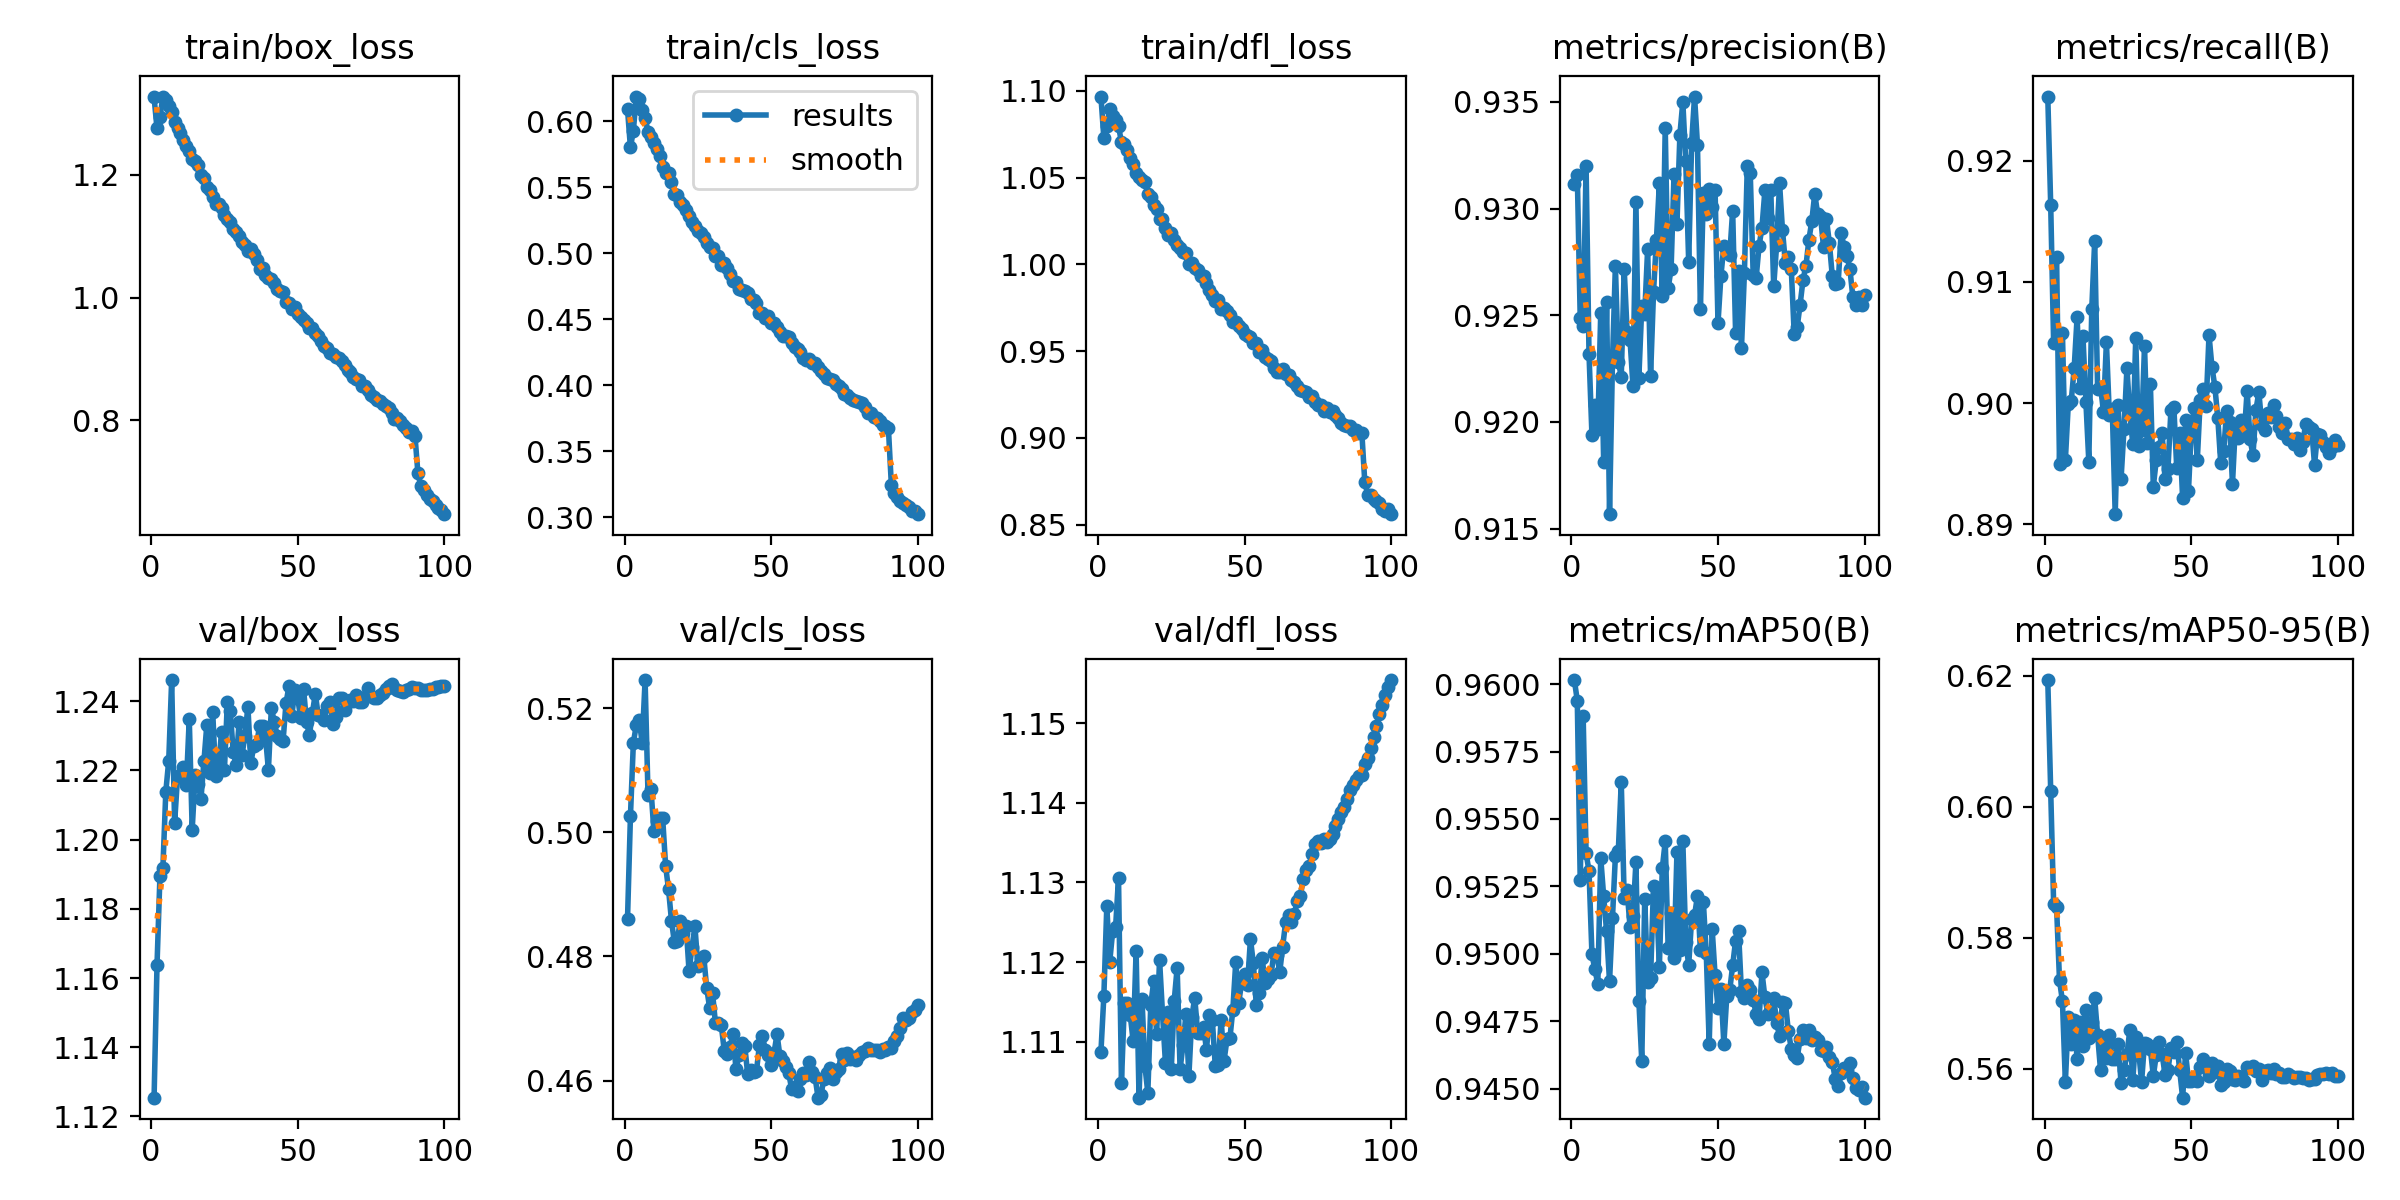

The table this chart was drawn from, first rows:
epoch, time, train/box_loss, train/cls_loss, train/dfl_loss, metrics/precision(B), metrics/recall(B), metrics/mAP50(B), metrics/mAP50-95(B), val/box_loss, val/cls_loss, val/dfl_loss, lr/pg0, lr/pg1, lr/pg2
1, 238.7, 1.326, 0.6092, 1.097, 0.9311, 0.9253, 0.9601, 0.6193, 1.125, 0.486, 1.109, 0.003328, 0.003328, 0.003328
2, 481.7, 1.275, 0.5802, 1.073, 0.9316, 0.9163, 0.9594, 0.6023, 1.164, 0.5026, 1.116, 0.006595, 0.006595, 0.006595
3, 713, 1.293, 0.593, 1.08, 0.9249, 0.9049, 0.9527, 0.5852, 1.189, 0.5144, 1.127, 0.009796, 0.009796, 0.009796
4, 1078, 1.327, 0.6188, 1.09, 0.9245, 0.9121, 0.9588, 0.5846, 1.192, 0.5172, 1.12, 0.009703, 0.009703, 0.009703
5, 1313, 1.322, 0.617, 1.085, 0.932, 0.895, 0.9537, 0.5735, 1.214, 0.518, 1.124, 0.009604, 0.009604, 0.009604
6, 1566, 1.311, 0.6086, 1.083, 0.9232, 0.9058, 0.9531, 0.5703, 1.223, 0.5144, 1.124, 0.009505, 0.009505, 0.009505
7, 1801, 1.302, 0.6024, 1.08, 0.9194, 0.8953, 0.95, 0.558, 1.246, 0.5245, 1.131, 0.009406, 0.009406, 0.009406
8, 2036, 1.286, 0.5922, 1.07, 0.9208, 0.9, 0.9494, 0.5678, 1.205, 0.506, 1.105, 0.009307, 0.009307, 0.009307
9, 2267, 1.275, 0.5877, 1.069, 0.9197, 0.9002, 0.9489, 0.5637, 1.218, 0.507, 1.115, 0.009208, 0.009208, 0.009208
10, 4318, 1.267, 0.5833, 1.066, 0.9251, 0.9029, 0.9536, 0.5674, 1.219, 0.5002, 1.115, 0.009109, 0.009109, 0.009109
11, 4547, 1.257, 0.5788, 1.061, 0.9181, 0.9071, 0.9521, 0.5615, 1.221, 0.5018, 1.113, 0.00901, 0.00901, 0.00901
12, 4838, 1.247, 0.5741, 1.058, 0.9256, 0.9012, 0.9508, 0.5671, 1.216, 0.5023, 1.11, 0.008911, 0.008911, 0.008911
13, 5069, 1.238, 0.5654, 1.053, 0.9157, 0.9055, 0.949, 0.5634, 1.235, 0.5022, 1.121, 0.008812, 0.008812, 0.008812
14, 5302, 1.226, 0.5611, 1.05, 0.9228, 0.9001, 0.9513, 0.5689, 1.203, 0.4946, 1.103, 0.008713, 0.008713, 0.008713
15, 5536, 1.223, 0.561, 1.049, 0.9273, 0.8952, 0.9536, 0.5647, 1.219, 0.4908, 1.115, 0.008614, 0.008614, 0.008614
16, 5775, 1.215, 0.5542, 1.048, 0.9228, 0.9077, 0.9538, 0.5671, 1.216, 0.4858, 1.107, 0.008515, 0.008515, 0.008515
17, 6002, 1.2, 0.5447, 1.04, 0.9221, 0.9134, 0.9564, 0.5708, 1.212, 0.4823, 1.104, 0.008416, 0.008416, 0.008416
18, 9087, 1.195, 0.5443, 1.039, 0.9272, 0.9011, 0.9521, 0.5651, 1.223, 0.4826, 1.115, 0.008317, 0.008317, 0.008317
19, 9417, 1.18, 0.5391, 1.034, 0.9242, 0.9013, 0.9524, 0.5598, 1.233, 0.4858, 1.118, 0.008218, 0.008218, 0.008218
20, 9652, 1.175, 0.5362, 1.032, 0.9238, 0.8993, 0.951, 0.5635, 1.219, 0.4837, 1.111, 0.008119, 0.008119, 0.008119
21, 9906, 1.164, 0.5325, 1.026, 0.9217, 0.905, 0.9514, 0.5616, 1.237, 0.4849, 1.12, 0.00802, 0.00802, 0.00802
22, 10145, 1.153, 0.5282, 1.026, 0.9303, 0.899, 0.9534, 0.5651, 1.219, 0.4776, 1.114, 0.007921, 0.007921, 0.007921
23, 10375, 1.152, 0.5234, 1.021, 0.9221, 0.8995, 0.9483, 0.5614, 1.221, 0.4815, 1.107, 0.007822, 0.007822, 0.007822
24, 10678, 1.146, 0.5207, 1.017, 0.9254, 0.8909, 0.946, 0.5615, 1.231, 0.4849, 1.114, 0.007723, 0.007723, 0.007723
25, 10908, 1.135, 0.5167, 1.018, 0.9251, 0.8998, 0.952, 0.5638, 1.22, 0.4784, 1.107, 0.007624, 0.007624, 0.007624
26, 11146, 1.127, 0.5157, 1.014, 0.9281, 0.8938, 0.9489, 0.5578, 1.24, 0.4795, 1.115, 0.007525, 0.007525, 0.007525
27, 11443, 1.123, 0.512, 1.011, 0.9222, 0.8979, 0.9491, 0.5598, 1.237, 0.4801, 1.119, 0.007426, 0.007426, 0.007426
28, 11711, 1.112, 0.5078, 1.009, 0.9261, 0.9029, 0.9525, 0.5622, 1.225, 0.4749, 1.107, 0.007327, 0.007327, 0.007327
29, 11976, 1.107, 0.5051, 1.007, 0.9285, 0.8991, 0.9521, 0.5659, 1.222, 0.4718, 1.11, 0.007228, 0.007228, 0.007228
30, 12220, 1.101, 0.5037, 1.006, 0.9312, 0.8966, 0.9495, 0.5583, 1.234, 0.4742, 1.113, 0.007129, 0.007129, 0.007129
31, 12514, 1.09, 0.4978, 1, 0.9259, 0.9054, 0.9532, 0.5648, 1.225, 0.4693, 1.106, 0.00703, 0.00703, 0.00703
32, 12754, 1.085, 0.4976, 1.001, 0.9338, 0.8965, 0.9542, 0.5627, 1.23, 0.4692, 1.113, 0.006931, 0.006931, 0.006931
33, 13026, 1.075, 0.4915, 0.9978, 0.9263, 0.8978, 0.9502, 0.558, 1.238, 0.4689, 1.116, 0.006832, 0.006832, 0.006832
34, 13287, 1.078, 0.4929, 0.9967, 0.9272, 0.9047, 0.9515, 0.564, 1.222, 0.4648, 1.111, 0.006733, 0.006733, 0.006733
35, 13607, 1.071, 0.4885, 0.9932, 0.9316, 0.8967, 0.9498, 0.5637, 1.227, 0.4643, 1.111, 0.006634, 0.006634, 0.006634
36, 13858, 1.061, 0.4844, 0.993, 0.9293, 0.9016, 0.9538, 0.563, 1.228, 0.4655, 1.112, 0.006535, 0.006535, 0.006535
37, 14128, 1.047, 0.479, 0.9892, 0.9335, 0.8931, 0.9502, 0.5589, 1.233, 0.4676, 1.109, 0.006436, 0.006436, 0.006436
38, 14384, 1.048, 0.4784, 0.9851, 0.935, 0.8953, 0.9542, 0.5621, 1.233, 0.4618, 1.113, 0.006337, 0.006337, 0.006337
39, 14680, 1.037, 0.4729, 0.9825, 0.9322, 0.8964, 0.9505, 0.564, 1.23, 0.4641, 1.113, 0.006238, 0.006238, 0.006238
40, 14993, 1.032, 0.4721, 0.9788, 0.9275, 0.8976, 0.9496, 0.5622, 1.22, 0.4661, 1.107, 0.006139, 0.006139, 0.006139
41, 15264, 1.03, 0.4711, 0.9793, 0.9331, 0.8937, 0.9513, 0.5591, 1.238, 0.4656, 1.107, 0.00604, 0.00604, 0.00604
42, 15514, 1.024, 0.47, 0.9744, 0.9353, 0.8946, 0.9514, 0.5598, 1.234, 0.461, 1.113, 0.005941, 0.005941, 0.005941
43, 15768, 1.013, 0.4653, 0.9749, 0.933, 0.8994, 0.9522, 0.5632, 1.23, 0.4617, 1.108, 0.005842, 0.005842, 0.005842
44, 16009, 1.011, 0.4643, 0.9733, 0.9253, 0.8997, 0.9501, 0.5626, 1.229, 0.4613, 1.11, 0.005743, 0.005743, 0.005743
45, 16248, 1.009, 0.4622, 0.9708, 0.9307, 0.8946, 0.9519, 0.5641, 1.229, 0.4616, 1.11, 0.005644, 0.005644, 0.005644
46, 16610, 0.9933, 0.4546, 0.9667, 0.9297, 0.8976, 0.95, 0.5597, 1.239, 0.4657, 1.114, 0.005545, 0.005545, 0.005545
47, 16921, 0.9915, 0.4546, 0.9667, 0.9309, 0.8921, 0.9467, 0.5556, 1.244, 0.4672, 1.12, 0.005446, 0.005446, 0.005446
48, 17161, 0.9812, 0.4506, 0.9644, 0.9301, 0.8986, 0.9509, 0.5624, 1.236, 0.465, 1.115, 0.005347, 0.005347, 0.005347
49, 17414, 0.9848, 0.4523, 0.9626, 0.9309, 0.8928, 0.9492, 0.5582, 1.243, 0.4642, 1.117, 0.005248, 0.005248, 0.005248
50, 17718, 0.9733, 0.4469, 0.9596, 0.9246, 0.898, 0.948, 0.5582, 1.241, 0.4625, 1.119, 0.005149, 0.005149, 0.005149
51, 17954, 0.9687, 0.4468, 0.9586, 0.9269, 0.8996, 0.9487, 0.5587, 1.235, 0.4645, 1.117, 0.00505, 0.00505, 0.00505
52, 18216, 0.9634, 0.444, 0.9584, 0.9283, 0.8953, 0.9467, 0.5581, 1.243, 0.4675, 1.123, 0.004951, 0.004951, 0.004951
53, 18457, 0.9591, 0.4403, 0.9548, 0.928, 0.9003, 0.9484, 0.5602, 1.234, 0.4639, 1.12, 0.004852, 0.004852, 0.004852
54, 18688, 0.9498, 0.4374, 0.9545, 0.9278, 0.9011, 0.9486, 0.5615, 1.23, 0.4632, 1.115, 0.004753, 0.004753, 0.004753
55, 18913, 0.9499, 0.4373, 0.9493, 0.9299, 0.8997, 0.9496, 0.5601, 1.237, 0.4622, 1.116, 0.004654, 0.004654, 0.004654
56, 19156, 0.9432, 0.4367, 0.9505, 0.9242, 0.9056, 0.9505, 0.5588, 1.242, 0.4612, 1.12, 0.004555, 0.004555, 0.004555
57, 19396, 0.9369, 0.4322, 0.9468, 0.9271, 0.903, 0.9508, 0.5608, 1.236, 0.4586, 1.117, 0.004456, 0.004456, 0.004456
58, 19623, 0.9291, 0.429, 0.9452, 0.9234, 0.9013, 0.9486, 0.5595, 1.236, 0.4589, 1.118, 0.004357, 0.004357, 0.004357
59, 19848, 0.9209, 0.4278, 0.9441, 0.927, 0.8988, 0.9484, 0.5605, 1.235, 0.4583, 1.118, 0.004258, 0.004258, 0.004258
60, 20074, 0.9172, 0.4254, 0.94, 0.932, 0.8951, 0.9488, 0.5575, 1.239, 0.4603, 1.121, 0.004159, 0.004159, 0.004159
... 40 more rows
